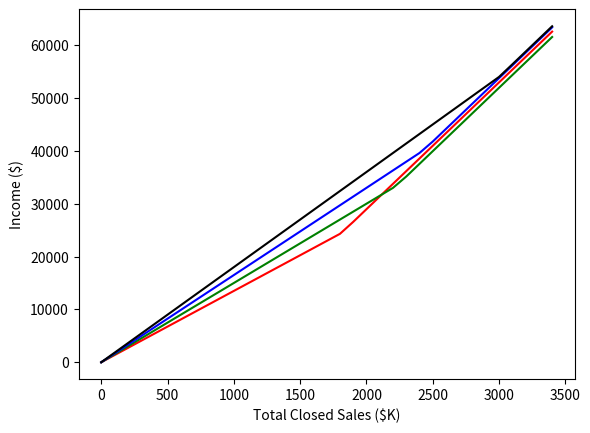

Python code for this plot:
# -*- coding: utf-8 -*-
"""
Created on Sat Apr 09 13:28:39 2016

@author: Kimberly
"""

import numpy as np
import scipy as sp
import matplotlib.pyplot as plt

COMMISSION = 0.03

def plot_income(mon,sales,color):
    plt.plot(sales/1000,mon,color,markersize=5 )
    plt.ylabel('Income ($)')
    plt.xlabel('Total Closed Sales ($K)')


def compute_compensation(percentage,threshold,sales):
    if sales < threshold:
        commish = sales * COMMISSION * percentage
    else:
        commish = threshold * COMMISSION * percentage
        commish += ( (sales-threshold) * COMMISSION * 0.8)
        
    return commish
    
rates = np.array([0.45,0.5,0.55,0.6])
limit = np.array([24475,33425,40110,54075])
colors = ['r-', 'g-', 'b-', 'k-']

s = np.arange(0,3.5*10**6,10**5)
money = np.zeros(s.shape)

for r in range(len(rates)):
    for i in range(len(s)):
        cutoff = limit[r] / rates[r] / COMMISSION
        money[i] = compute_compensation(rates[r],cutoff,s[i])
    
    plot_income(money,s,colors[r])

plt.savefig('income.jpg')
        